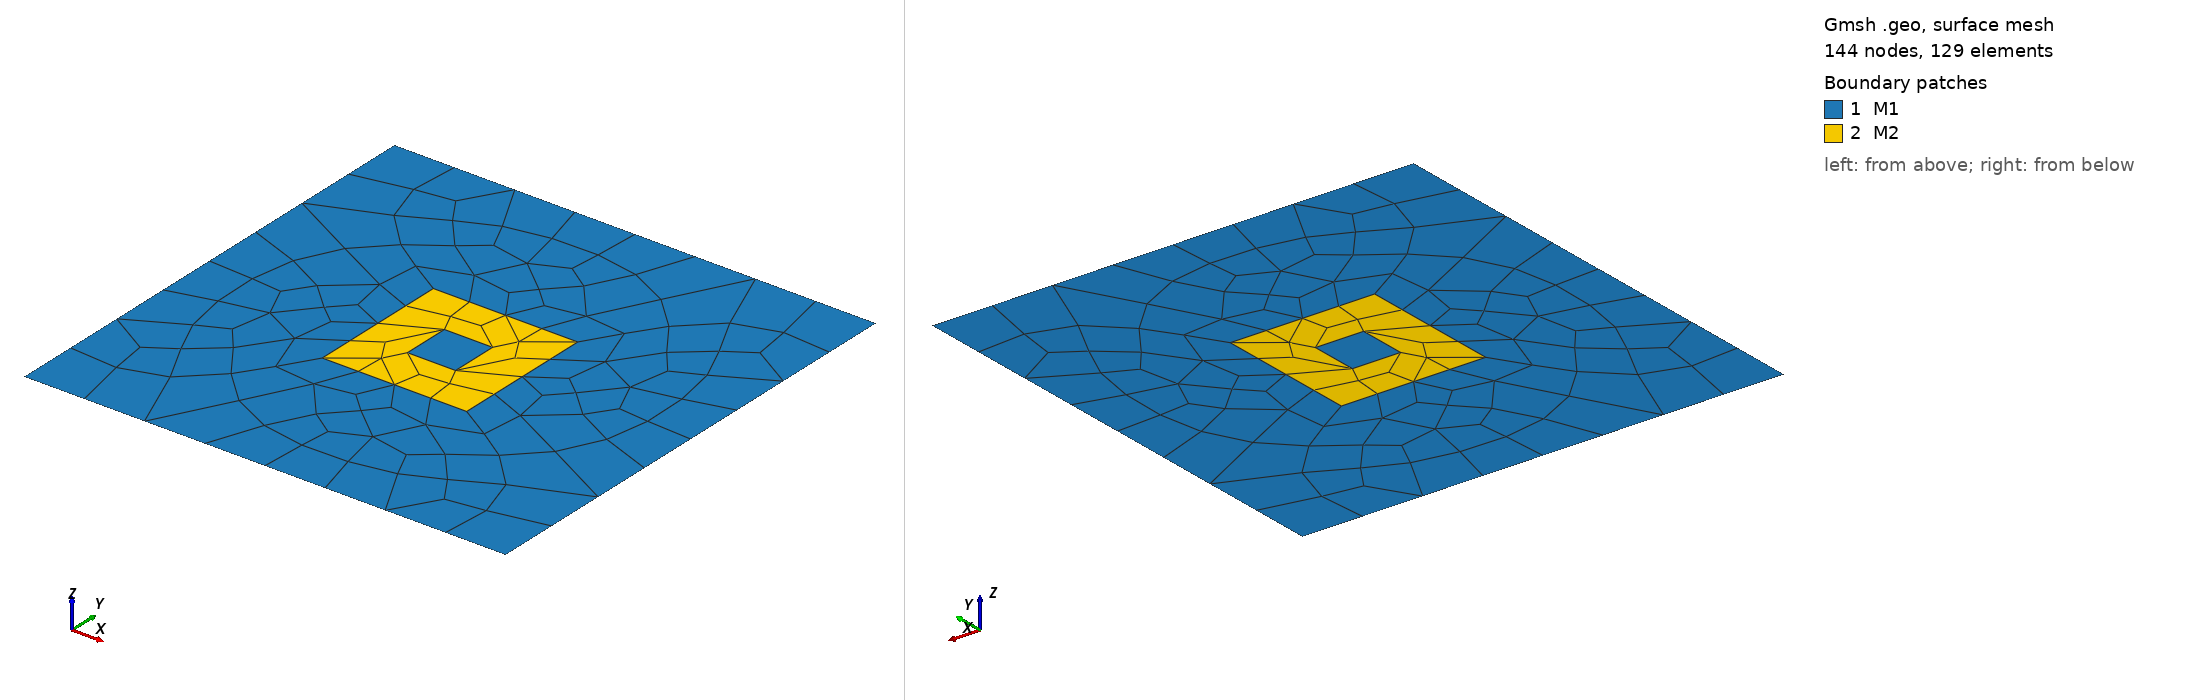

Gmsh geometry script, surface-meshed: 144 nodes, 129 surface elements. Boundary patches (legend numbers): 1 M1, 2 M2. Left view from above one corner, right view from below the opposite corner. Legend entries are the model's physical surfaces. The drawing asked Gmsh for element sizes between 1% and 20% of the model's largest extent; the script's own settings can give other sizes.

=== three.geo (drawn) ===
SetFactory("OpenCASCADE"); 

// 1. Geometría (Dominio 1x1) 

// Aire
Rectangle(1) = {0.00,0.00,0,1.00,1.00};

// Tronco (30x30)
 Rectangle(2) = {0.35,0.35,0,0.30,0.30};

// Hueco
Rectangle(3) = {0.45,0.45,0,0.10,0.10};

// 2. Fragmentación
BooleanFragments{ Surface{1}; Delete; }{ Surface{2, 3}; Delete; }

// 3. CONTROL DE CALIDAD (Lo más importante) 

// Esto dice: "haz los elementos de un tamaño máximo de 0.02" 
// Al ser un valor pequeño, la malla será más fina automáticamente. 

Mesh.CharacteristicLengthMax = 0.01; 

// Esto fuerza a Gmsh a crear cuadrángulos en lugar de triángulos, 
// que es lo que SPECFEM2D necesita para funcionar bien. 

Mesh.RecombineAll = 1; 
Mesh.RecombinationAlgorithm = 1; 

// 4. Grupos Físicos (Verifica los números en la GUI de Gmsh) 
// Tras BooleanFragments, mira en el árbol qué números tienen las superficies 

Physical Surface("M1",1) = {4,3}; 
Physical Surface("M2",2) = {5}; 

// Bordes para las condiciones de contorno 

Physical Line("Bottom", 1) = {1}; 
Physical Line("Left", 2) = {2}; 
Physical Line("Right", 3) = {3}; 
Physical Line("Top", 4) = {4}; 

// 5. Algoritmo de mallado

Mesh.Algorithm = 6; 

//+ Show "*"; 
//+ Show "*";
//+
Show "*";
